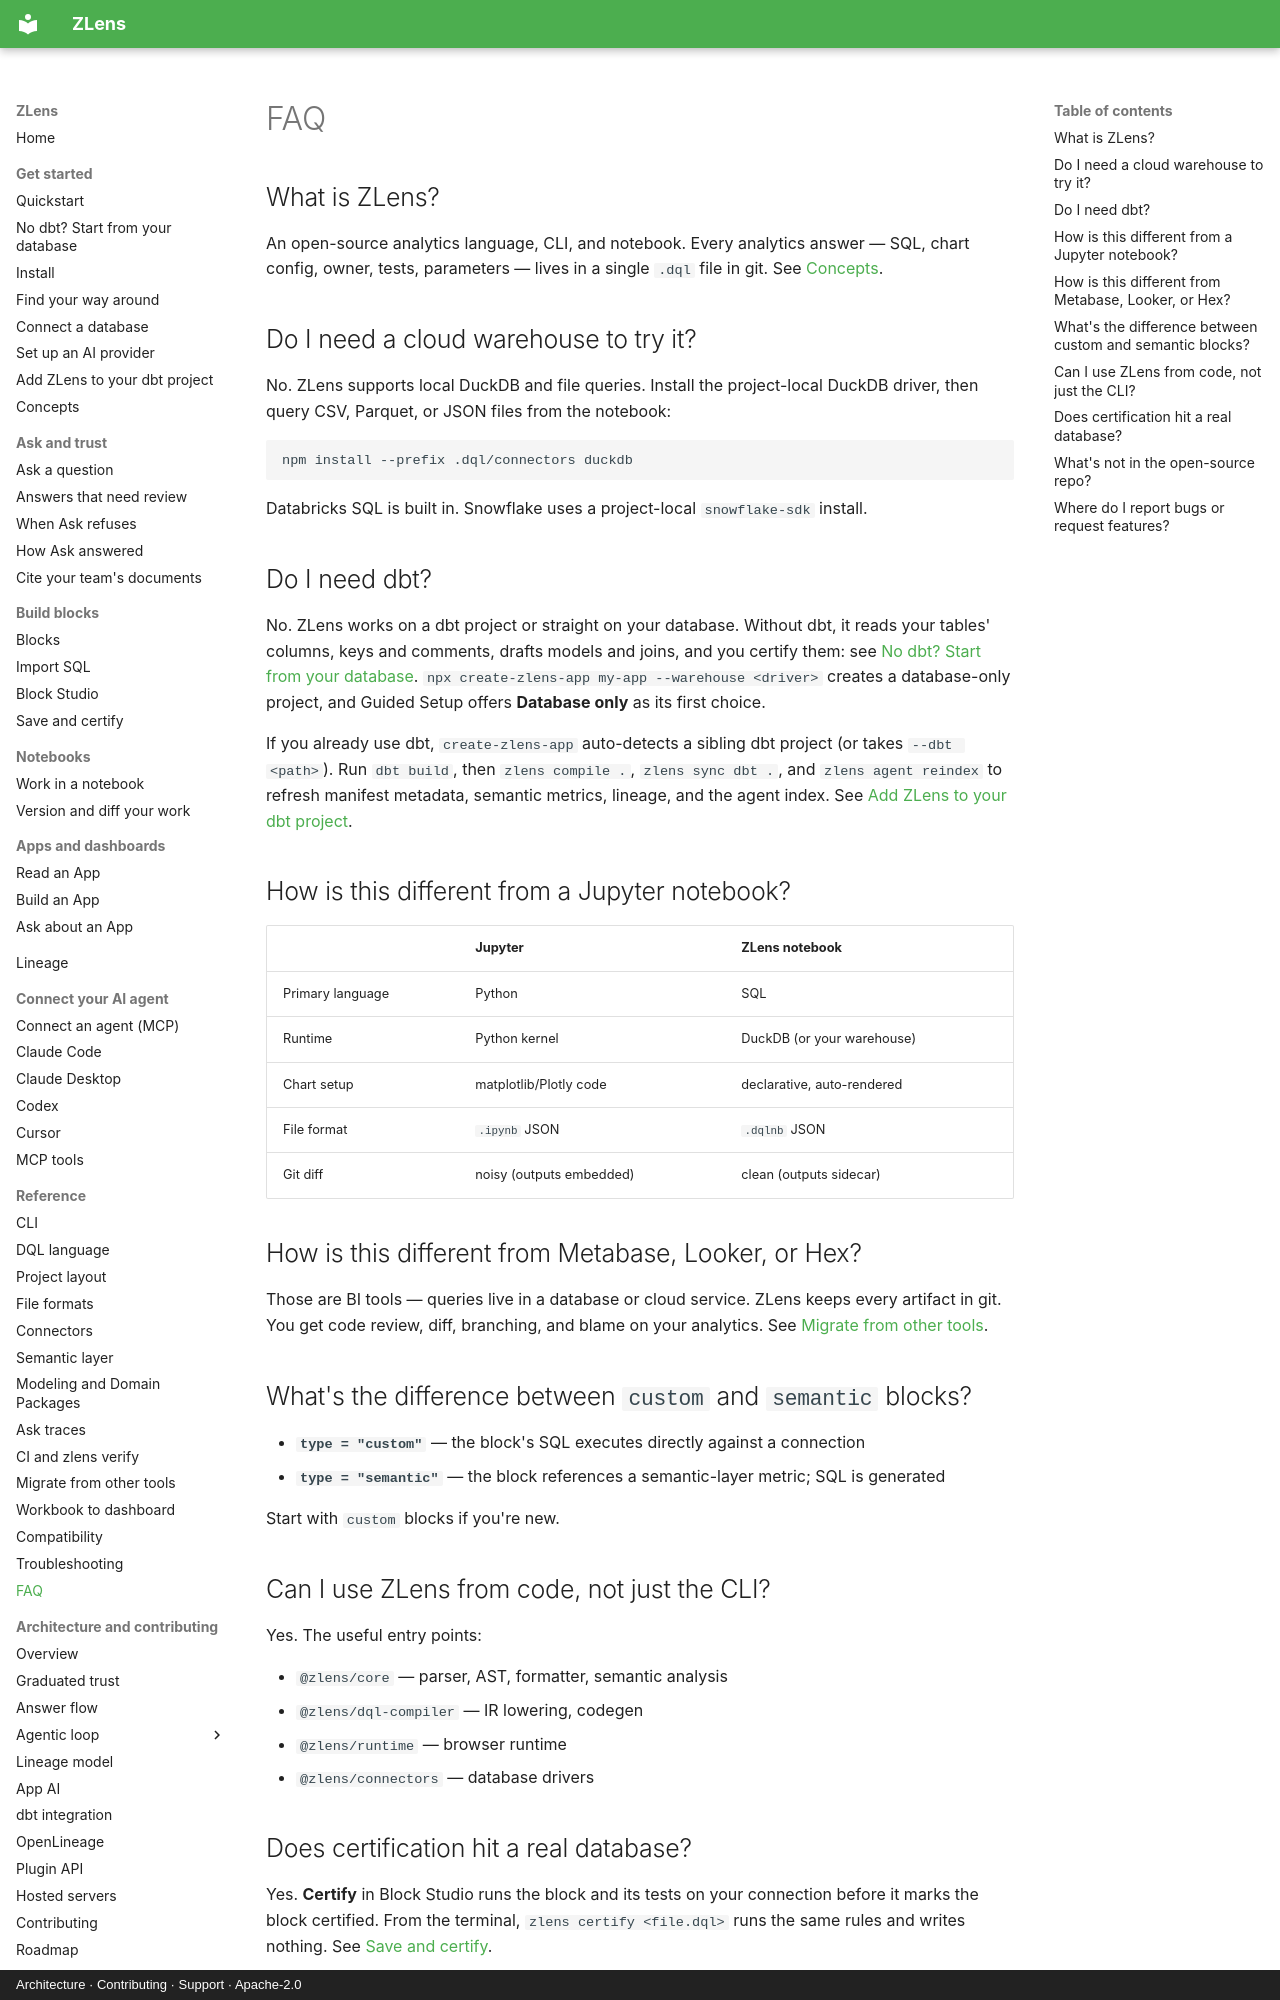

repository: duckcode-ai-labs/dql · page: guides/faq/index.html · generator: mkdocs · copyright: Architecture · Contributing · Support · Apache-2.0

# FAQ

## What is ZLens?

An open-source analytics language, CLI, and notebook. Every analytics answer
— SQL, chart config, owner, tests, parameters — lives in a single `.dql`
file in git. See [Concepts](../get-started/concepts.md).

## Do I need a cloud warehouse to try it?

No. ZLens supports local DuckDB and file queries. Install the project-local
DuckDB driver, then query CSV, Parquet, or JSON files from the notebook:

```bash
npm install --prefix .dql/connectors duckdb
```

Databricks SQL is built in. Snowflake uses a project-local `snowflake-sdk`
install.

## Do I need dbt?

No. ZLens works on a dbt project or straight on your database. Without dbt,
it reads your tables' columns, keys and comments, drafts models and joins,
and you certify them: see
[No dbt? Start from your database](../get-started/no-dbt.md).
`npx create-zlens-app my-app --warehouse <driver>` creates a database-only
project, and Guided Setup offers **Database only** as its first choice.

If you already use dbt, `create-zlens-app` auto-detects a sibling dbt
project (or takes `--dbt <path>`). Run `dbt build`, then `zlens compile .`,
`zlens sync dbt .`, and `zlens agent reindex` to refresh manifest metadata,
semantic metrics, lineage, and the agent index. See
[Add ZLens to your dbt project](../get-started/your-dbt-project.md).

## How is this different from a Jupyter notebook?

|                   | Jupyter        | ZLens notebook          |
| ----------------- | -------------- | --------------------- |
| Primary language  | Python         | SQL                   |
| Runtime           | Python kernel  | DuckDB (or your warehouse) |
| Chart setup       | matplotlib/Plotly code | declarative, auto-rendered |
| File format       | `.ipynb` JSON  | `.dqlnb` JSON         |
| Git diff          | noisy (outputs embedded) | clean (outputs sidecar) |

## How is this different from Metabase, Looker, or Hex?

Those are BI tools — queries live in a database or cloud service. ZLens keeps
every artifact in git. You get code review, diff, branching, and blame on
your analytics. See [Migrate from other tools](./migrate.md).

## What's the difference between `custom` and `semantic` blocks?

- **`type = "custom"`** — the block's SQL executes directly against a connection
- **`type = "semantic"`** — the block references a semantic-layer metric; SQL is generated

Start with `custom` blocks if you're new.

## Can I use ZLens from code, not just the CLI?

Yes. The useful entry points:

- `@zlens/core` — parser, AST, formatter, semantic analysis
- `@zlens/dql-compiler` — IR lowering, codegen
- `@zlens/runtime` — browser runtime
- `@zlens/connectors` — database drivers
